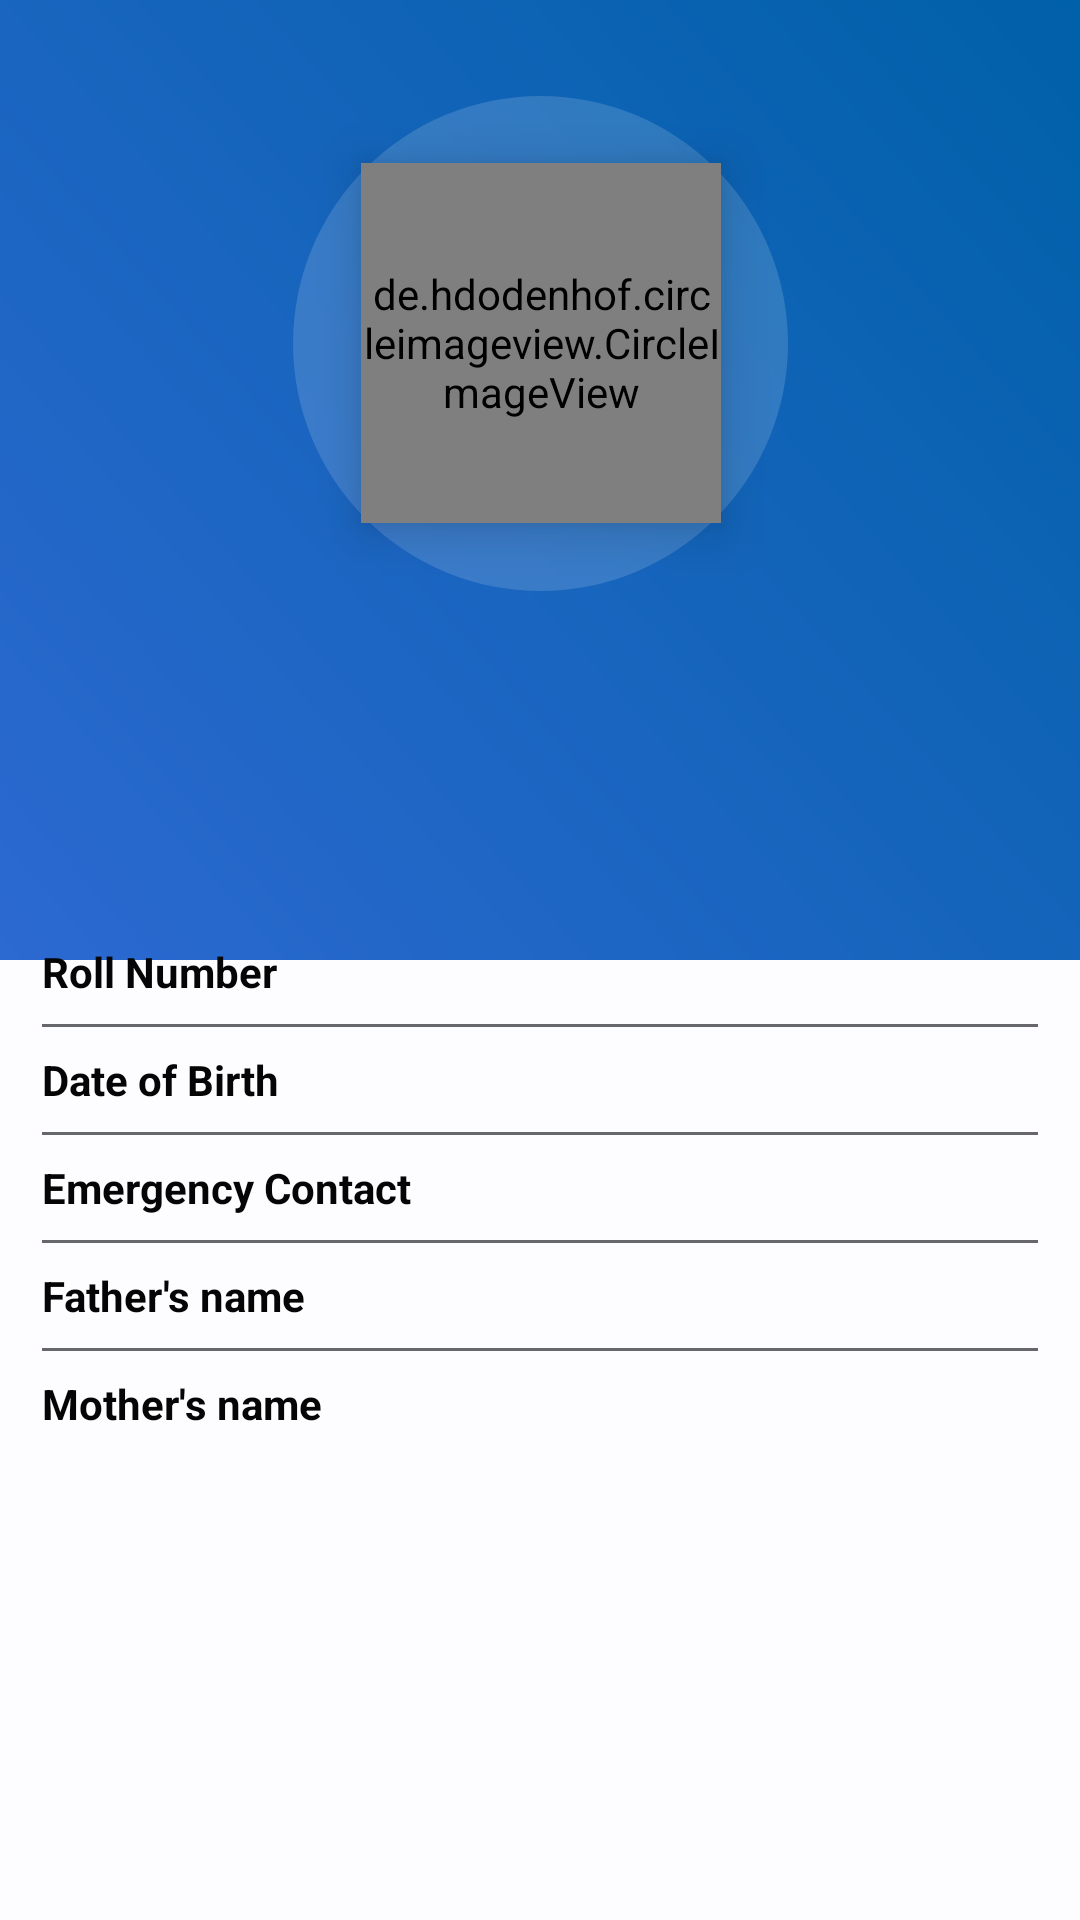

Here is an Android app screen rendered from its layout file. Give the layout XML and the strings, colors and styles it references.
<!-- AndroidManifest.xml: application theme Theme.EduSync -->
<!-- res/layout/fragment_profile.xml -->
<?xml version="1.0" encoding="utf-8"?>
<androidx.constraintlayout.widget.ConstraintLayout xmlns:android="http://schemas.android.com/apk/res/android"
    xmlns:app="http://schemas.android.com/apk/res-auto"
    xmlns:tools="http://schemas.android.com/tools"
    android:layout_width="match_parent"
    android:layout_height="match_parent"
    tools:context=".ui.home.profile.ProfileFragment">

    <androidx.constraintlayout.widget.ConstraintLayout
        android:id="@+id/profile_loading_layout"
        android:layout_width="match_parent"
        android:layout_height="match_parent"
        android:background="@color/white"
        android:elevation="20dp"
        android:visibility="gone">

        <com.google.android.material.progressindicator.CircularProgressIndicator
            android:layout_width="wrap_content"
            android:layout_height="wrap_content"
            android:elevation="10dp"
            android:indeterminate="true"
            app:indicatorSize="60dp"
            app:layout_constraintBottom_toBottomOf="parent"
            app:layout_constraintEnd_toEndOf="parent"
            app:layout_constraintStart_toStartOf="parent"
            app:layout_constraintTop_toTopOf="parent"
            app:trackColor="@color/md_theme_light_primaryContainer"
            app:trackThickness="6dp" />

    </androidx.constraintlayout.widget.ConstraintLayout>

    <androidx.constraintlayout.widget.ConstraintLayout
        android:id="@+id/constraintLayout"
        android:layout_width="match_parent"
        android:layout_height="0dp"
        android:background="@drawable/login_top_bg"
        app:layout_constraintBottom_toTopOf="@+id/guideline2"
        app:layout_constraintStart_toStartOf="parent"
        app:layout_constraintTop_toTopOf="parent">

        <de.hdodenhof.circleimageview.CircleImageView
            android:layout_width="120dp"
            android:layout_height="120dp"
            android:elevation="10dp"
            android:scaleType="centerCrop"
            android:src="@drawable/ic_student"
            android:textColor="@color/white"
            android:textSize="38sp"
            app:layout_constraintBottom_toBottomOf="@id/imageView"
            app:layout_constraintEnd_toEndOf="@id/imageView"
            app:layout_constraintStart_toStartOf="@id/imageView"
            app:layout_constraintTop_toTopOf="@id/imageView" />

        <ImageView
            android:id="@+id/imageView"
            android:layout_width="165dp"
            android:layout_height="165dp"
            android:src="@drawable/circle_shape"
            app:layout_constraintBottom_toTopOf="@+id/profile_tv_full_name"
            app:layout_constraintEnd_toEndOf="parent"
            app:layout_constraintHorizontal_bias="0.5"
            app:layout_constraintStart_toStartOf="parent"
            app:layout_constraintTop_toTopOf="parent" />

        <TextView
            android:id="@+id/profile_tv_full_name"
            android:layout_width="wrap_content"
            android:layout_height="wrap_content"
            android:layout_marginBottom="30dp"
            android:textAppearance="@style/TextAppearance.Material3.TitleLarge"
            android:textColor="@color/white"
            android:textSize="22sp"
            app:layout_constraintBottom_toBottomOf="parent"
            app:layout_constraintEnd_toEndOf="parent"
            app:layout_constraintHorizontal_bias="0.5"
            app:layout_constraintStart_toStartOf="parent"
            app:layout_constraintTop_toBottomOf="@+id/imageView"
            tools:text="ABOULHODA SAAD" />

        <TextView
            android:id="@+id/profile_tv_class"
            android:layout_width="wrap_content"
            android:layout_height="wrap_content"
            android:textColor="@color/white"
            android:textSize="16sp"
            app:layout_constraintEnd_toEndOf="@id/profile_tv_full_name"
            app:layout_constraintStart_toStartOf="@id/profile_tv_full_name"
            app:layout_constraintTop_toBottomOf="@id/profile_tv_full_name"
            tools:text="Class A-01" />

    </androidx.constraintlayout.widget.ConstraintLayout>

    <androidx.constraintlayout.widget.ConstraintLayout
        android:layout_width="match_parent"
        android:layout_height="0dp"
        android:layout_marginTop="-20dp"
        android:background="@drawable/login_bottom_bg"
        android:elevation="10dp"
        android:padding="14dp"
        app:layout_constraintBottom_toBottomOf="parent"
        app:layout_constraintEnd_toEndOf="parent"
        app:layout_constraintStart_toStartOf="parent"
        app:layout_constraintTop_toBottomOf="@id/guideline2">

        <TextView
            android:id="@+id/textView18"
            style="@style/App_MediumText"
            android:textStyle="bold"
            android:layout_width="wrap_content"
            android:layout_height="wrap_content"
            android:text="@string/roll_number"
            app:layout_constraintStart_toStartOf="parent"
            app:layout_constraintTop_toTopOf="parent" />

        <TextView
            android:id="@+id/profile_tv_roll_number"
            style="@style/App_MediumText"
            android:layout_width="wrap_content"
            android:layout_height="wrap_content"
            android:textColor="@color/md_theme_light_primary"
            app:layout_constraintEnd_toEndOf="parent"
            app:layout_constraintTop_toTopOf="@+id/textView18"
            tools:text="17" />

        <View
            android:id="@+id/view"
            android:layout_width="match_parent"
            android:layout_height="1dp"
            android:layout_marginTop="8dp"
            android:background="@color/light_grey"
            app:layout_constraintTop_toBottomOf="@id/textView18"
            tools:layout_editor_absoluteX="14dp" />

        <TextView
            android:id="@+id/textView19"
            style="@style/App_MediumText"
            android:textStyle="bold"
            android:layout_width="wrap_content"
            android:layout_height="wrap_content"
            android:layout_marginTop="8dp"
            android:text="@string/date_of_birth"
            app:layout_constraintStart_toStartOf="parent"
            app:layout_constraintTop_toBottomOf="@+id/view" />

        <TextView
            android:id="@+id/profile_tv_date_of_birth"
            style="@style/App_MediumText"
            android:layout_width="wrap_content"
            android:layout_height="wrap_content"
            android:textColor="@color/md_theme_light_primary"
            app:layout_constraintEnd_toEndOf="parent"
            app:layout_constraintTop_toTopOf="@+id/textView19"
            tools:text="30/01/2003" />


        <View
            android:id="@+id/view2"
            android:layout_width="match_parent"
            android:layout_height="1dp"
            android:layout_marginTop="8dp"
            android:background="@color/light_grey"
            app:layout_constraintTop_toBottomOf="@id/textView19" />

        <TextView
            android:id="@+id/textView21"
            style="@style/App_MediumText"
            android:textStyle="bold"
            android:layout_width="wrap_content"
            android:layout_height="wrap_content"
            android:layout_marginTop="8dp"
            android:text="@string/emergency_contact"
            app:layout_constraintStart_toStartOf="parent"
            app:layout_constraintTop_toBottomOf="@+id/view2" />

        <TextView
            android:id="@+id/profile_tv_emergency_contact"
            style="@style/App_MediumText"
            android:layout_width="wrap_content"
            android:layout_height="wrap_content"
            android:textColor="@color/md_theme_light_primary"
            app:layout_constraintEnd_toEndOf="parent"
            app:layout_constraintTop_toTopOf="@+id/textView21"
            tools:text="+212615277264" />


        <View
            android:id="@+id/view4"
            android:layout_width="match_parent"
            android:layout_height="1dp"
            android:layout_marginTop="8dp"
            android:background="@color/light_grey"
            app:layout_constraintTop_toBottomOf="@id/textView21" />

        <TextView
            android:id="@+id/textView23"
            style="@style/App_MediumText"
            android:textStyle="bold"
            android:layout_width="wrap_content"
            android:layout_height="wrap_content"
            android:layout_marginTop="8dp"
            android:text="@string/fathers_name"
            app:layout_constraintStart_toStartOf="parent"
            app:layout_constraintTop_toBottomOf="@+id/view4" />

        <TextView
            android:id="@+id/profile_tv_fathers_name"
            style="@style/App_MediumText"
            android:layout_width="wrap_content"
            android:layout_height="wrap_content"
            android:textColor="@color/md_theme_light_primary"
            app:layout_constraintEnd_toEndOf="parent"
            app:layout_constraintTop_toTopOf="@+id/textView23"
            tools:text="Miloud" />

        <View
            android:id="@+id/view5"
            android:layout_width="match_parent"
            android:layout_height="1dp"
            android:layout_marginTop="8dp"
            android:background="@color/light_grey"
            app:layout_constraintTop_toBottomOf="@id/textView23" />

        <TextView
            android:id="@+id/textView24"
            style="@style/App_MediumText"
            android:textStyle="bold"
            android:layout_width="wrap_content"
            android:layout_height="wrap_content"
            android:layout_marginTop="8dp"
            android:text="@string/mothers_name"
            app:layout_constraintStart_toStartOf="parent"
            app:layout_constraintTop_toBottomOf="@+id/view5" />

        <TextView
            android:id="@+id/profile_tv_mothers_name"
            style="@style/App_MediumText"
            android:layout_width="wrap_content"
            android:layout_height="wrap_content"
            android:textColor="@color/md_theme_light_primary"
            app:layout_constraintEnd_toEndOf="parent"
            app:layout_constraintTop_toTopOf="@+id/textView24"
            tools:text="Fatima" />

        <Button
            android:id="@+id/profile_button_"
            android:layout_width="match_parent"
            android:layout_height="wrap_content"
            android:visibility="gone"
            android:text="@string/ask_for_update"
            app:layout_constraintBottom_toBottomOf="parent"
            app:layout_constraintStart_toStartOf="parent"
            app:layout_constraintEnd_toEndOf="parent" />
    </androidx.constraintlayout.widget.ConstraintLayout>

    <androidx.constraintlayout.widget.Guideline
        android:id="@+id/guideline2"
        android:layout_width="wrap_content"
        android:layout_height="wrap_content"
        android:orientation="horizontal"
        app:layout_constraintGuide_percent="0.5" />


</androidx.constraintlayout.widget.ConstraintLayout>
<!-- resources referenced by this layout -->
<resources>
  <color name="light_grey">#65676b</color>
  <color name="md_theme_light_primary">#0060A8</color>
  <color name="md_theme_light_primaryContainer">#D3E4FF</color>
  <color name="white">#FFFFFFFF</color>
  <!-- drawable circle_shape (drawable) -->
  <?xml version="1.0" encoding="utf-8"?>
  <shape xmlns:android="http://schemas.android.com/apk/res/android">
      <corners android:radius="999dp" />
      <solid android:color="#25FFFFFF" />
  </shape>
  <!-- drawable login_top_bg (drawable) -->
  <?xml version="1.0" encoding="utf-8"?>
  <shape xmlns:android="http://schemas.android.com/apk/res/android">
      <gradient android:angle="45" android:startColor="#2C69D1" android:endColor="@color/md_theme_light_primary" />
  </shape>
  <string name="ask_for_update">Ask for Update</string>
  <string name="date_of_birth">Date of Birth</string>
  <string name="emergency_contact">Emergency Contact</string>
  <string name="fathers_name">Father\'s name</string>
  <string name="mothers_name">Mother\'s name</string>
  <string name="roll_number">Roll Number</string>
  <style name="App_MediumText">
          <item name="android:textColor">@color/black</item>
          <item name="android:textSize">14sp</item>
      </style>
  <style name="Theme.EduSync" parent="Base.Theme.EduSync" />
  <color name="black">#050505</color>
  <color name="md_theme_light_onPrimary">#FFFFFF</color>
  <color name="md_theme_light_onPrimaryContainer">#001C38</color>
  <color name="md_theme_light_secondary">#545F70</color>
  <color name="md_theme_light_onSecondary">#FFFFFF</color>
  <color name="md_theme_light_secondaryContainer">#D7E3F8</color>
  <color name="md_theme_light_onSecondaryContainer">#101C2B</color>
  <color name="md_theme_light_tertiary">#006A62</color>
  <color name="md_theme_light_onTertiary">#FFFFFF</color>
  <color name="md_theme_light_tertiaryContainer">#72F8E9</color>
  <color name="md_theme_light_onTertiaryContainer">#00201D</color>
  <color name="md_theme_light_error">#BA1A1A</color>
  <color name="md_theme_light_errorContainer">#FFDAD6</color>
  <color name="md_theme_light_onError">#FFFFFF</color>
  <color name="md_theme_light_onErrorContainer">#410002</color>
  <color name="md_theme_light_background">#FDFCFF</color>
  <color name="md_theme_light_onBackground">#1A1C1E</color>
  <color name="md_theme_light_surface">#FDFCFF</color>
  <color name="md_theme_light_onSurface">#1A1C1E</color>
  <color name="md_theme_light_surfaceVariant">#DFE2EB</color>
  <color name="md_theme_light_onSurfaceVariant">#43474E</color>
  <color name="md_theme_light_outline">#73777F</color>
  <color name="md_theme_light_inverseOnSurface">#F1F0F4</color>
  <color name="md_theme_light_inverseSurface">#2F3033</color>
  <color name="md_theme_light_inversePrimary">#A2C9FF</color>
  <style name="App_EditTextStyle" parent="Widget.AppCompat.EditText">
          <item name="android:background">@drawable/rounded_et_bg</item>
          <item name="android:padding">12dp</item>
      </style>
  <style name="App_ButtonStyle" parent="Widget.Material3.Button">
          <item name="android:padding">10dp</item>
          <item name="android:textSize">16sp</item>
      </style>
</resources>
